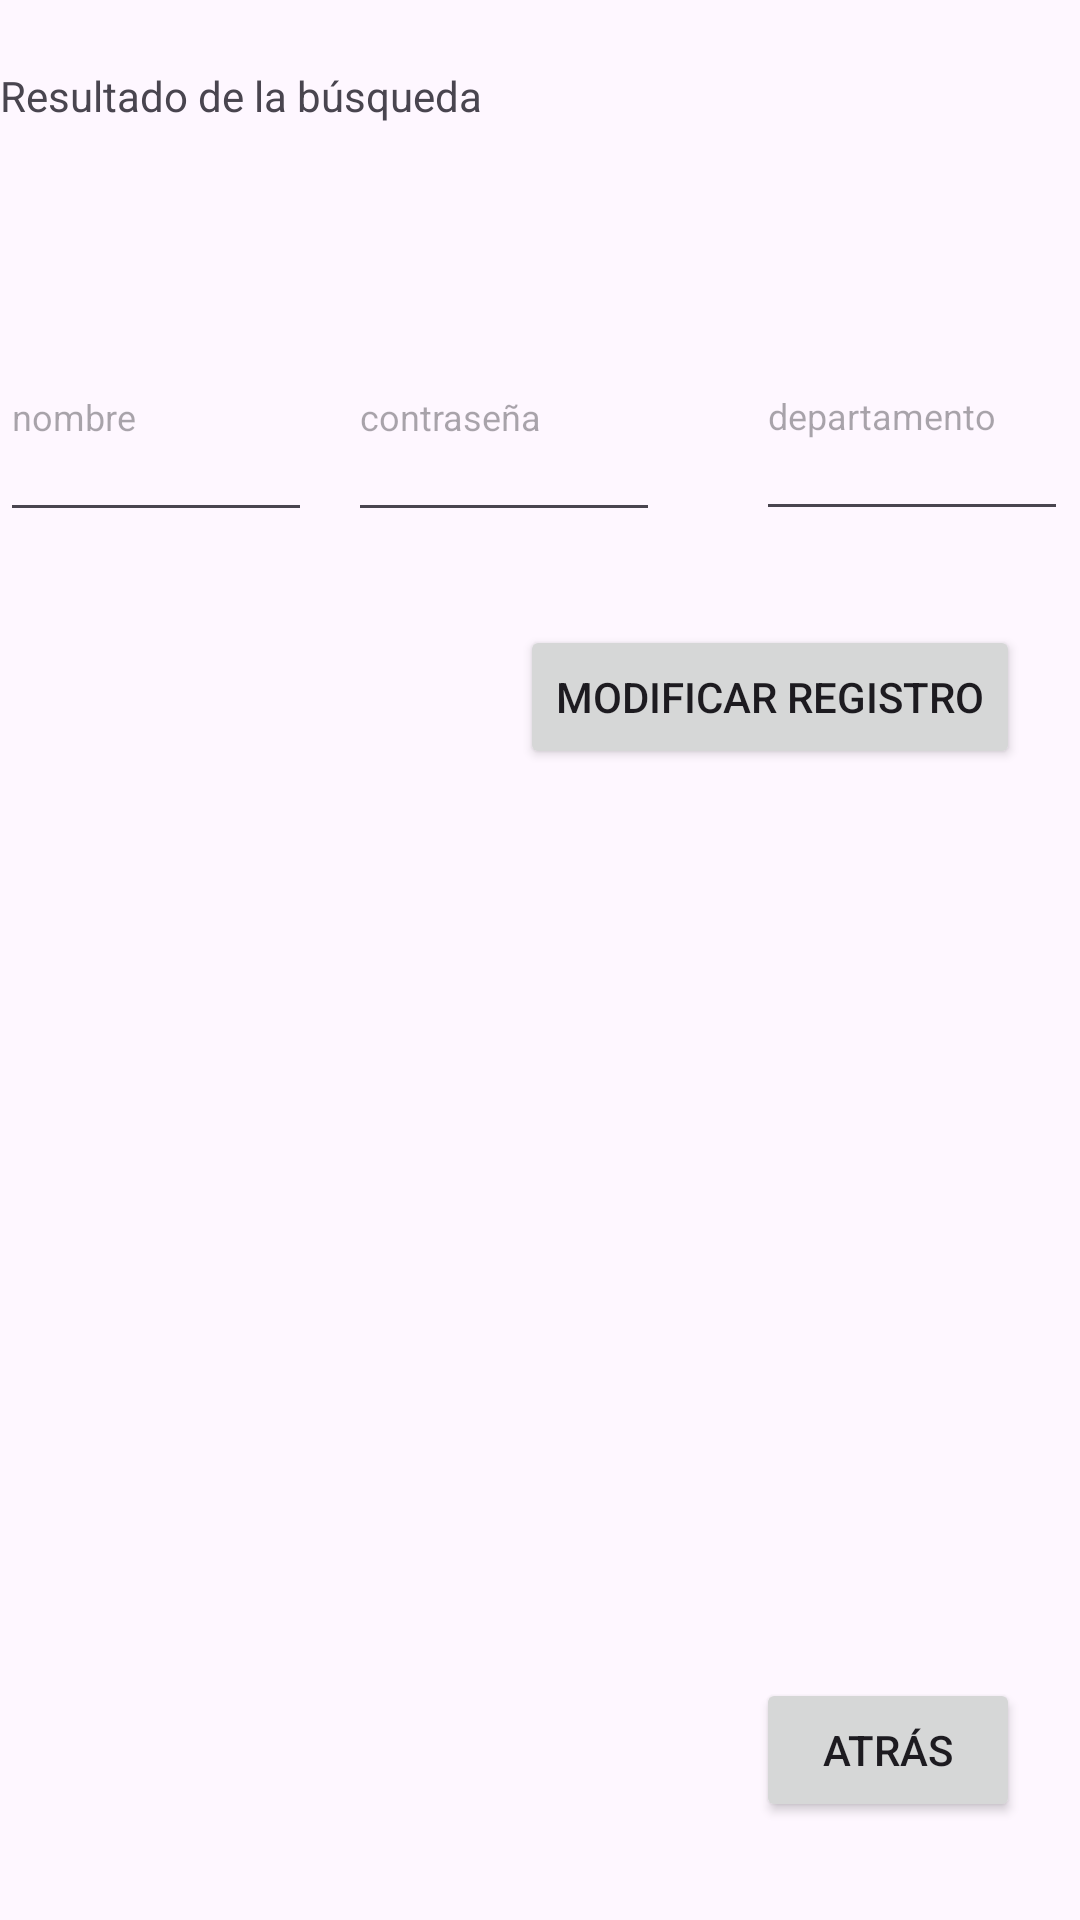

Android layout source for this screen:
<!-- AndroidManifest.xml: application theme Theme.DAM_M13_ACT_02 -->
<!-- res/layout/activity_modificar.xml -->
<?xml version="1.0" encoding="utf-8"?>
<androidx.constraintlayout.widget.ConstraintLayout xmlns:android="http://schemas.android.com/apk/res/android"
    xmlns:app="http://schemas.android.com/apk/res-auto"
    xmlns:tools="http://schemas.android.com/tools"
    android:layout_width="wrap_content"
    android:layout_height="match_parent"
    android:rotationX="0"
    android:visibility="visible"
    tools:context=".ModificarActivity"
    tools:visibility="visible">

    <Button
        android:id="@+id/buttonConfirm"
        android:layout_width="wrap_content"
        android:layout_height="wrap_content"
        android:layout_marginStart="276dp"
        android:layout_marginTop="16dp"
        android:layout_marginEnd="20dp"
        android:text="Modificar registro"
        app:layout_constraintBottom_toBottomOf="parent"
        app:layout_constraintEnd_toEndOf="parent"
        app:layout_constraintHorizontal_bias="1.0"
        app:layout_constraintStart_toStartOf="parent"
        app:layout_constraintTop_toTopOf="parent"
        app:layout_constraintVertical_bias="0.334" />

    <Button
        android:id="@+id/buttonBack"
        android:layout_width="wrap_content"
        android:layout_height="wrap_content"
        android:layout_marginStart="276dp"
        android:layout_marginTop="16dp"
        android:layout_marginEnd="20dp"
        android:text="Atrás"
        app:layout_constraintBottom_toBottomOf="parent"
        app:layout_constraintEnd_toEndOf="parent"
        app:layout_constraintHorizontal_bias="1.0"
        app:layout_constraintStart_toStartOf="parent"
        app:layout_constraintTop_toTopOf="parent"
        app:layout_constraintVertical_bias="0.943" />

    <TextView
        android:id="@+id/textViewCreate"
        android:layout_width="wrap_content"
        android:layout_height="wrap_content"
        android:text="Resultado de la búsqueda"
        app:layout_constraintBottom_toBottomOf="parent"
        app:layout_constraintTop_toTopOf="parent"
        app:layout_constraintVertical_bias="0.036"
        tools:layout_editor_absoluteX="31dp" />

    <androidx.constraintlayout.widget.Guideline
        android:id="@+id/guideline4"
        android:layout_width="wrap_content"
        android:layout_height="wrap_content"
        android:orientation="horizontal"
        app:layout_constraintGuide_begin="20dp" />

    <androidx.constraintlayout.widget.Barrier
        android:id="@+id/barrier3"
        android:layout_width="wrap_content"
        android:layout_height="wrap_content"
        app:barrierDirection="left"
        app:constraint_referenced_ids="textViewCreate" />

    <androidx.constraintlayout.widget.Guideline
        android:id="@+id/guideline5"
        android:layout_width="wrap_content"
        android:layout_height="wrap_content"
        android:orientation="vertical"
        app:layout_constraintGuide_begin="20dp" />

    <androidx.constraintlayout.widget.Guideline
        android:id="@+id/guideline6"
        android:layout_width="wrap_content"
        android:layout_height="wrap_content"
        android:orientation="vertical"
        app:layout_constraintGuide_begin="20dp" />

    <androidx.constraintlayout.widget.Guideline
        android:id="@+id/guideline7"
        android:layout_width="wrap_content"
        android:layout_height="wrap_content"
        android:orientation="vertical"
        app:layout_constraintGuide_begin="-52dp" />


    <EditText
        android:id="@+id/editTextDepartamentoResultado"
        android:layout_width="104dp"
        android:layout_height="80dp"
        android:layout_marginStart="32dp"
        android:editable="true"
        android:ems="10"
        android:hint="departamento"
        android:inputType="textMultiLine"
        android:textSize="12dp"
        app:layout_constraintBottom_toBottomOf="parent"
        app:layout_constraintStart_toEndOf="@+id/editTextApellidosResultado"
        app:layout_constraintTop_toTopOf="parent"
        app:layout_constraintVertical_bias="0.173" />

    <EditText
        android:id="@+id/editTextNombreResultado"
        android:layout_width="104dp"
        android:layout_height="80dp"
        android:editable="true"
        android:ems="10"
        android:hint="nombre"
        android:inputType="textMultiLine"
        android:textSize="12dp"
        app:layout_constraintBottom_toBottomOf="parent"
        app:layout_constraintTop_toTopOf="parent"
        app:layout_constraintVertical_bias="0.174"
        tools:layout_editor_absoluteX="34dp" />

    <EditText
        android:id="@+id/editTextApellidosResultado"
        android:layout_width="104dp"
        android:layout_height="80dp"
        android:layout_marginStart="12dp"
        android:editable="true"
        android:ems="10"
        android:hint="contraseña"
        android:inputType="textMultiLine"
        android:textSize="12dp"
        app:layout_constraintBottom_toBottomOf="parent"
        app:layout_constraintStart_toEndOf="@+id/editTextNombreResultado"
        app:layout_constraintTop_toTopOf="parent"
        app:layout_constraintVertical_bias="0.174" />

</androidx.constraintlayout.widget.ConstraintLayout>
<!-- resources referenced by this layout -->
<resources>
  <style name="Theme.DAM_M13_ACT_02" parent="Base.Theme.DAM_M13_ACT_02" />
  <style name="Base.Theme.DAM_M13_ACT_02" parent="Theme.Material3.DayNight.NoActionBar">
          
          
      </style>
</resources>
